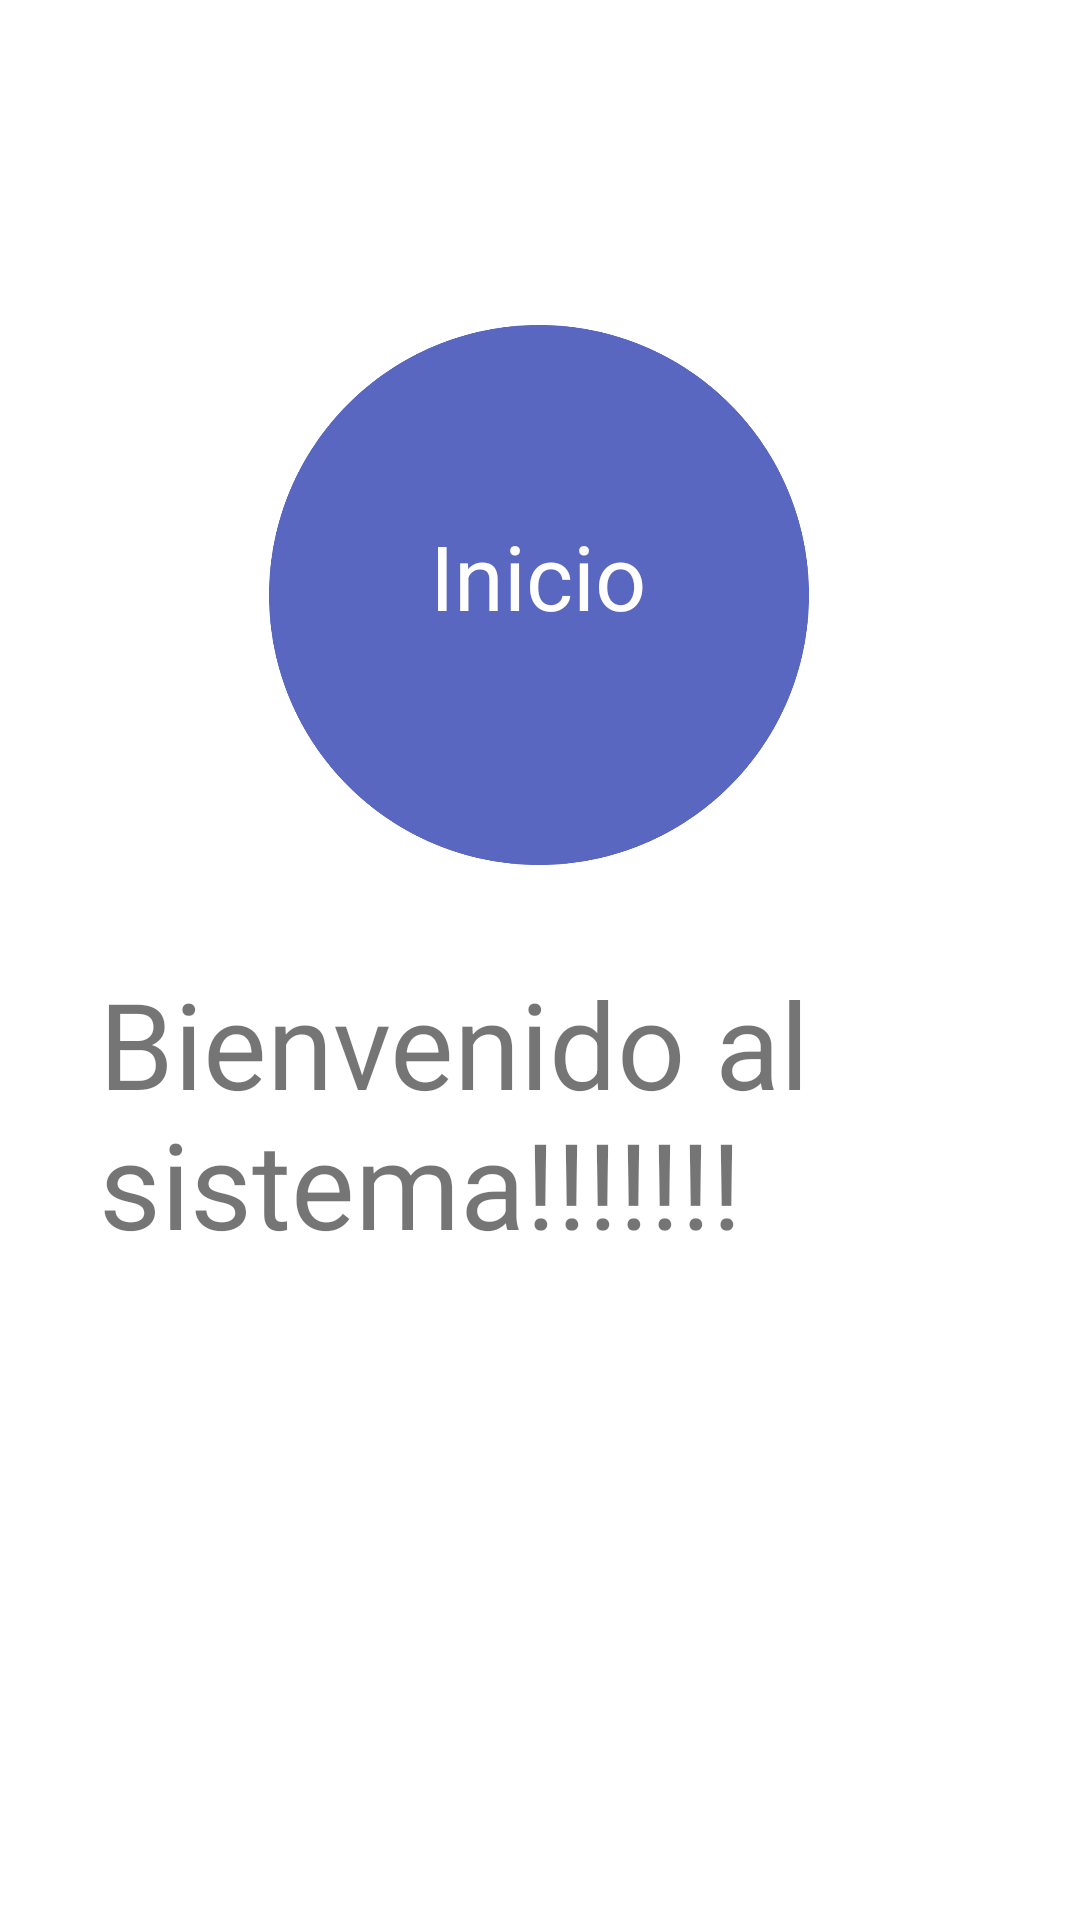

Produce the Android XML layout that renders to this screen, including the resource entries it uses.
<!-- AndroidManifest.xml: application theme Theme.Emulador_20230441_Thomas -->
<!-- res/layout/fragment_home.xml -->
<?xml version="1.0" encoding="utf-8"?>
<androidx.constraintlayout.widget.ConstraintLayout xmlns:android="http://schemas.android.com/apk/res/android"
    xmlns:app="http://schemas.android.com/apk/res-auto"
    xmlns:tools="http://schemas.android.com/tools"
    android:layout_width="match_parent"
    android:layout_height="match_parent"
    tools:context=".ui.home.HomeFragment">

    <ImageView
        android:id="@+id/imageView4"
        android:layout_width="246dp"
        android:layout_height="216dp"
        app:layout_constraintBottom_toBottomOf="parent"
        app:layout_constraintEnd_toEndOf="parent"
        app:layout_constraintHorizontal_bias="0.497"
        app:layout_constraintStart_toStartOf="parent"
        app:layout_constraintTop_toTopOf="parent"
        app:layout_constraintVertical_bias="0.213"
        app:srcCompat="@drawable/baseline_circle_24" />

    <TextView
        android:id="@+id/textView2"
        android:layout_width="294dp"
        android:layout_height="114dp"
        android:text="Bienvenido al sistema!!!!!!!"
        android:textSize="40dp"
        app:layout_constraintBottom_toBottomOf="parent"
        app:layout_constraintEnd_toEndOf="parent"
        app:layout_constraintStart_toStartOf="parent"
        app:layout_constraintTop_toTopOf="parent"
        app:layout_constraintVertical_bias="0.61" />

    <TextView
        android:id="@+id/textView3"
        android:layout_width="wrap_content"
        android:layout_height="wrap_content"
        android:text="Inicio"
        android:textColor="#FFFFFF"
        android:textSize="30dp"
        app:layout_constraintBottom_toBottomOf="parent"
        app:layout_constraintEnd_toEndOf="parent"
        app:layout_constraintHorizontal_bias="0.498"
        app:layout_constraintStart_toStartOf="parent"
        app:layout_constraintTop_toTopOf="parent"
        app:layout_constraintVertical_bias="0.286" />
</androidx.constraintlayout.widget.ConstraintLayout>
<!-- resources referenced by this layout -->
<resources>
  <!-- drawable baseline_circle_24 (drawable) -->
  <vector xmlns:android="http://schemas.android.com/apk/res/android" android:height="24dp" android:tint="#5967C1" android:viewportHeight="24" android:viewportWidth="24" android:width="24dp">
        
      <path android:fillColor="@android:color/white" android:pathData="M12,2C6.47,2 2,6.47 2,12s4.47,10 10,10 10,-4.47 10,-10S17.53,2 12,2z"/>
      
  </vector>
  <style name="Theme.Emulador_20230441_Thomas" parent="Theme.MaterialComponents.DayNight.DarkActionBar">
          
          <item name="colorPrimary">@color/purple_500</item>
          <item name="colorPrimaryVariant">@color/purple_700</item>
          <item name="colorOnPrimary">@color/white</item>
          
          <item name="colorSecondary">@color/teal_200</item>
          <item name="colorSecondaryVariant">@color/teal_700</item>
          <item name="colorOnSecondary">@color/black</item>
          
          <item name="android:statusBarColor">?attr/colorPrimaryVariant</item>
          
      </style>
  <!-- not gathered from this repository: default colours our renderer supplied (Android Studio template values) -->
  <color name="purple_500">#FF6200EE</color>
  <color name="purple_700">#FF3700B3</color>
  <color name="teal_200">#FF03DAC5</color>
  <color name="teal_700">#FF018786</color>
  <color name="black">#FF000000</color>
  <color name="white">#FFFFFFFF</color>
</resources>
